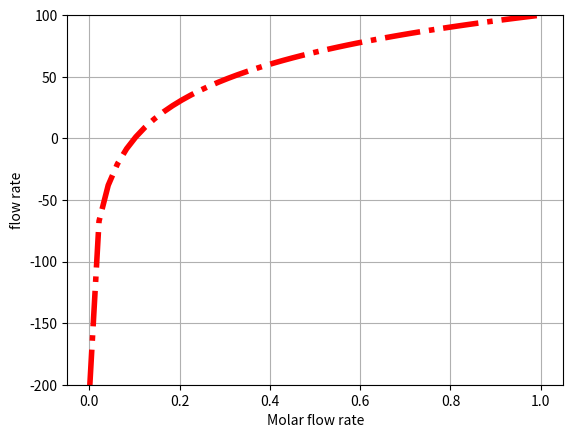

The matplotlib source for this figure:
# _*_ coding: utf-8 _*_

import numpy as np
from scipy.integrate import quad
from scipy.optimize import fsolve

# declare constants

k=0.23
nu=10.0
Fao=1.0

# define function

def integrand(Fa):
    return -1.0/(k*Fa/nu)

def func(Fa):
    integral,err=quad(integrand,Fao,Fa)
    return 100.0-integral

# 矢量化函数
# 将普通函数转换成适合函数运算的函数
vfunc=np.vectorize(func)

# draw graph

import matplotlib.pyplot as plt

f=np.linspace(0.001,1)
plt.plot(f,vfunc(f),linestyle='-.',linewidth=4.0,color='red')
plt.xlabel('Molar flow rate')
plt.ylabel('flow rate')
plt.ylim(-200,100)
#plt.ylim([-200,100])
plt.grid(True)
plt.savefig('32.jpg',dpi=300)
plt.show()
print('plot done')

# solve equation

Fa_guess=0.1
Fa_exit,=fsolve(vfunc,Fa_guess)
print('The exit concentration is {0:1.2f} mol/L'.format(Fa_exit/nu))
print('solve done')
